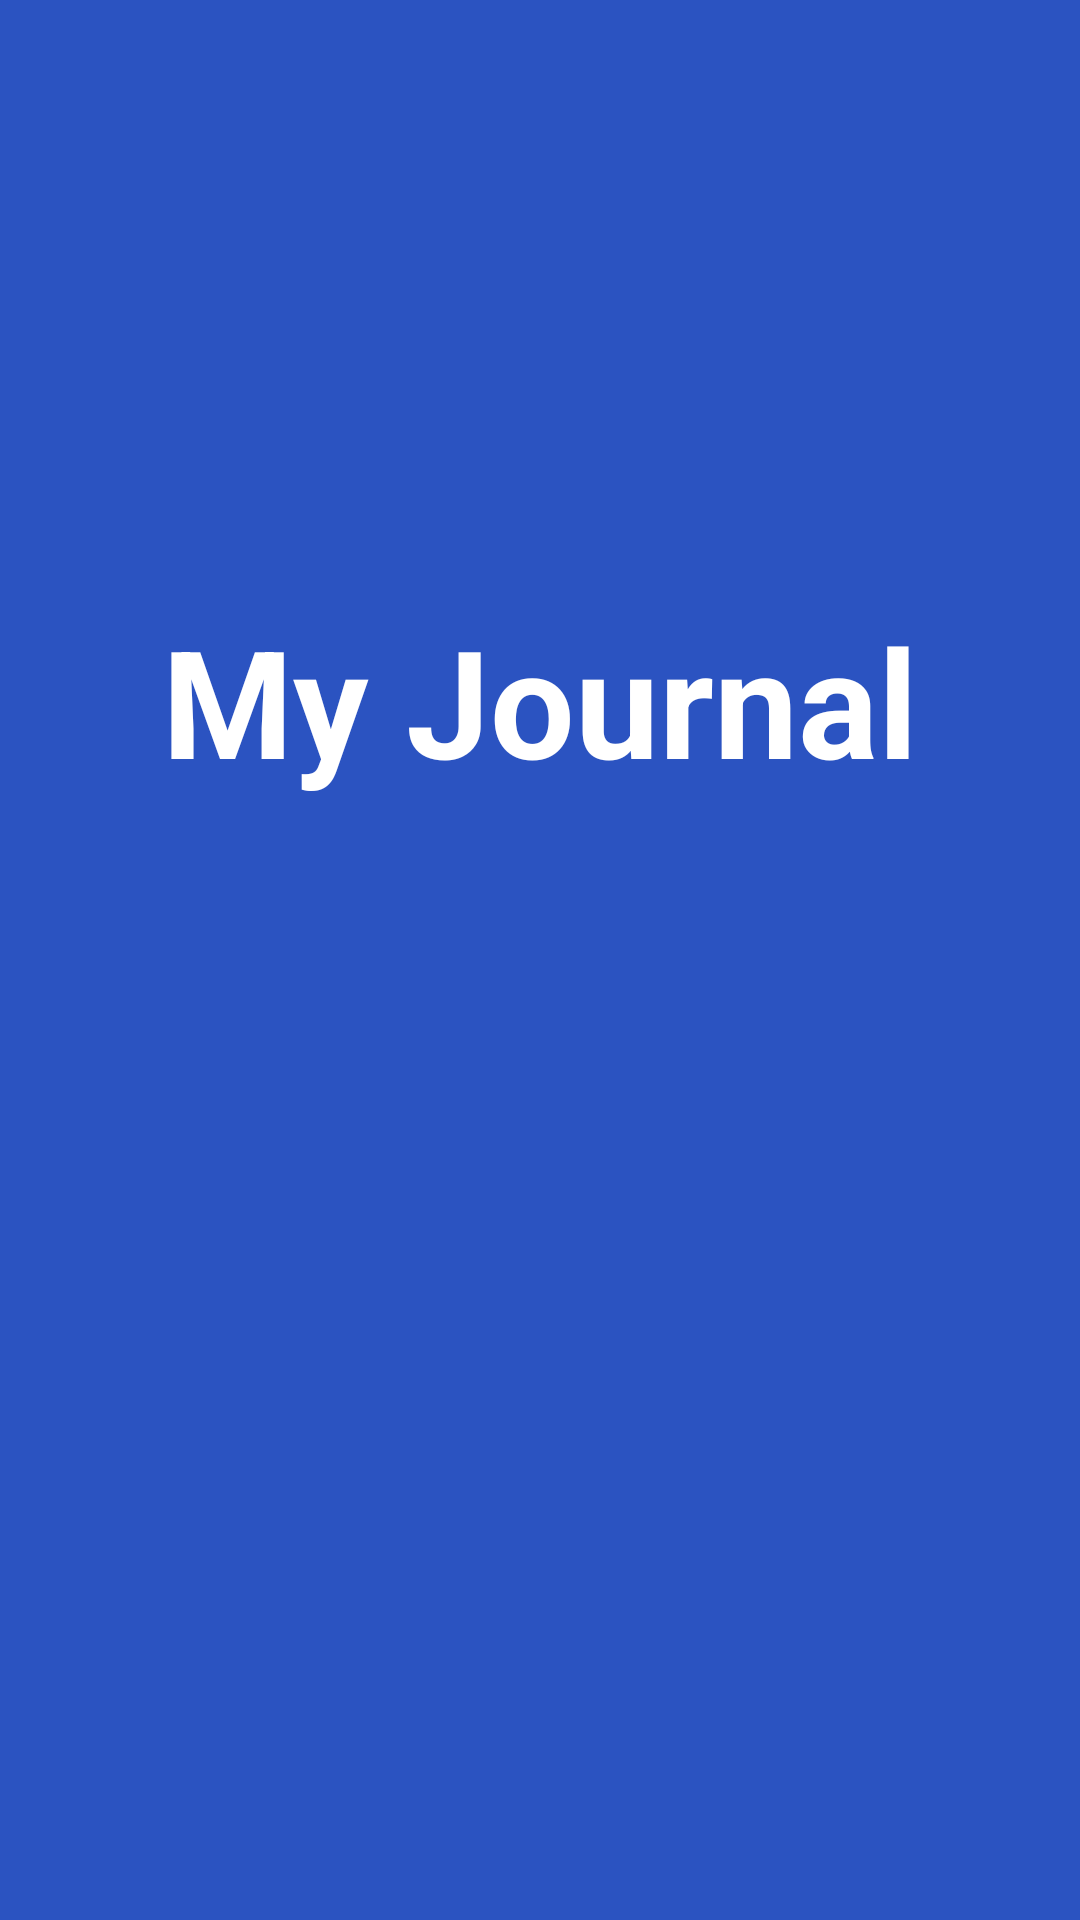

Here is an Android app screen rendered from its layout file. Give the layout XML and the strings, colors and styles it references.
<!-- AndroidManifest.xml: application theme AppTheme -->
<!-- res/layout/activity_loading.xml -->
<?xml version="1.0" encoding="utf-8"?>
<androidx.constraintlayout.widget.ConstraintLayout xmlns:android="http://schemas.android.com/apk/res/android"
    xmlns:app="http://schemas.android.com/apk/res-auto"
    xmlns:tools="http://schemas.android.com/tools"
    android:layout_width="match_parent"
    android:layout_height="match_parent"
    tools:context=".LoadingActivity">

    <TextView
        android:id="@+id/textView2"
        android:layout_width="0dp"
        android:layout_height="0dp"
        android:background="#2B53C1"
        android:gravity="center_horizontal|top"
        android:paddingTop="200dp"
        android:text="My Journal"
        android:textColor="#FFFFFF"
        android:textSize="50sp"
        android:textStyle="bold"
        android:visibility="visible"
        app:layout_constraintBottom_toBottomOf="parent"
        app:layout_constraintEnd_toEndOf="parent"
        app:layout_constraintStart_toStartOf="parent"
        app:layout_constraintTop_toTopOf="parent" />

</androidx.constraintlayout.widget.ConstraintLayout>
<!-- resources referenced by this layout -->
<resources>
  <style name="AppTheme" parent="Theme.AppCompat.Light.DarkActionBar">
          
          <item name="colorPrimary">@color/colorPrimary</item>
          <item name="colorPrimaryDark">@color/colorPrimaryDark</item>
          <item name="colorAccent">@color/colorAccent</item>
          
          <item name="windowActionBar">false</item>
          <item name="windowNoTitle">true</item>
      </style>
  <color name="colorPrimary">#008577</color>
  <color name="colorPrimaryDark">#0073FF</color>
  <color name="colorAccent">#D81B60</color>
</resources>
